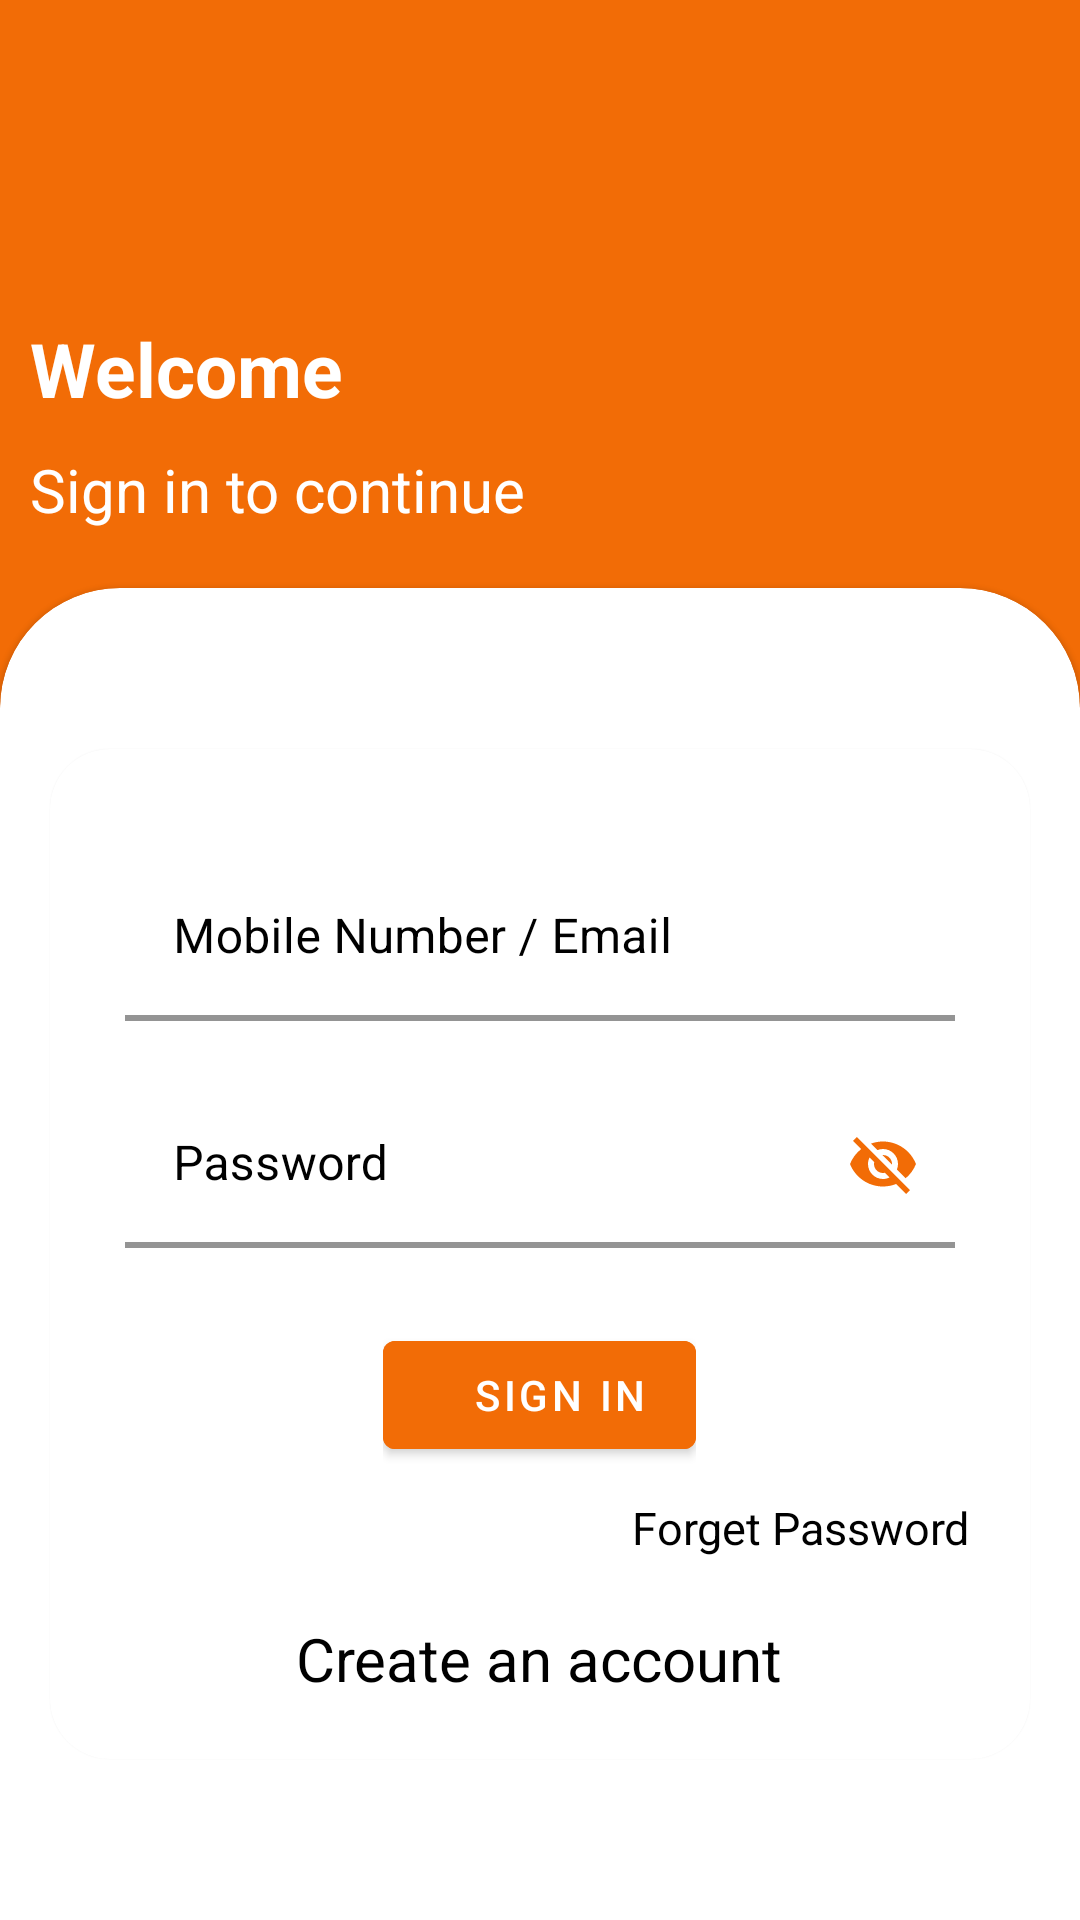

Android layout source for this screen:
<!-- AndroidManifest.xml: application theme Theme.7lahaly -->
<!-- res/layout/activity_register.xml -->
<?xml version="1.0" encoding="utf-8"?>
<androidx.constraintlayout.widget.ConstraintLayout xmlns:android="http://schemas.android.com/apk/res/android"
    xmlns:tools="http://schemas.android.com/tools"
    android:layout_width="match_parent"
    android:layout_height="match_parent"
    xmlns:app="http://schemas.android.com/apk/res-auto"
    android:background="@color/background_color">


    <androidx.constraintlayout.widget.Guideline
        android:orientation="horizontal"
        android:id="@+id/guideline"
        android:layout_width="match_parent"
        android:layout_height="wrap_content"
        app:layout_constraintGuide_percent=".15"
        />

    <com.google.android.material.card.MaterialCardView
        style="@style/CardViewStyle"
        android:id="@+id/cardview_details"
        android:layout_width="0dp"
        android:layout_height="0dp"
        android:layout_marginTop="100dp"
        app:layout_constraintTop_toBottomOf="@id/guideline"
        app:layout_constraintBottom_toBottomOf="parent"
        app:layout_constraintStart_toStartOf="parent"
        app:layout_constraintWidth_percent="1.0"
        >
        <ScrollView
            android:layout_width="match_parent"
            android:layout_height="match_parent">

            <include layout="@layout/login_layout"/>
        </ScrollView>

    </com.google.android.material.card.MaterialCardView>

    <LinearLayout
        android:layout_width="match_parent"
        android:layout_height="wrap_content"
        android:orientation="vertical"
        app:layout_constraintTop_toBottomOf="@id/guideline"
        >

        <TextView
            style="@style/headerText"
            android:layout_marginStart="@dimen/signup_text_margin_top"
            android:layout_marginTop="@dimen/signup_text_margin_top"
            android:text="@string/welcome"
            android:textAlignment="viewStart" />

        <TextView
            style="@style/headerText"
            android:layout_marginStart="@dimen/signup_text_margin_top"
            android:layout_marginTop="10dp"
            android:text="@string/sign_in_to_continue"
            android:textAlignment="viewStart"
            android:textSize="20sp"
            android:textStyle="normal" />
    </LinearLayout>
</androidx.constraintlayout.widget.ConstraintLayout>
<!-- res/layout/login_layout.xml (included above) -->
<?xml version="1.0" encoding="utf-8"?>
<com.google.android.material.card.MaterialCardView
    xmlns:android="http://schemas.android.com/apk/res/android"
    xmlns:app="http://schemas.android.com/apk/res-auto"
    android:layout_height="match_parent"
    android:layout_width="match_parent"
    app:cardCornerRadius="@dimen/loginCardRadius"
    android:elevation="5dp"
    android:layout_gravity="center"
    android:layout_marginTop="@dimen/loginViewsMargin"
    android:layout_marginBottom="@dimen/loginViewsMargin"
    android:layout_marginEnd="@dimen/small_padding"
    android:layout_marginStart="@dimen/small_padding"
    android:backgroundTint="@color/white">

    <LinearLayout
        android:layout_height="wrap_content"
        android:layout_width="match_parent"
        android:orientation="vertical"
        android:layout_gravity="center"
        android:padding="@dimen/loginViewsMargin">

        <com.google.android.material.textfield.TextInputLayout
            style="@style/parent"
            app:boxBackgroundColor="@color/white"
            android:padding="@dimen/small_padding"
            android:textColorHint="@color/black"
            android:layout_marginTop="@dimen/signup_text_margin_top"
            app:boxStrokeWidth="@dimen/stroke_width"
            app:boxStrokeColor="@color/black">
            <EditText
                android:layout_width="match_parent"
                android:layout_height="wrap_content"
                android:inputType="phone|textEmailAddress"
                android:maxLines="1"
                android:hint="@string/mobile_or_email"
                android:textColor="@color/black"/>
        </com.google.android.material.textfield.TextInputLayout>

        <com.google.android.material.textfield.TextInputLayout

            style="@style/parent"
            android:id="@+id/password_layout"
            android:layout_marginTop="@dimen/signup_text_margin_top"
            app:boxBackgroundColor="@color/white"
            android:textColorHint="@color/black"
            android:padding="@dimen/small_padding"
            app:boxStrokeWidth="@dimen/stroke_width"
            app:boxStrokeColor="@color/black"
            app:passwordToggleEnabled="true"
            app:passwordToggleTint="@color/background_color"
            app:passwordToggleTintMode="multiply">
            <EditText
                android:layout_width="match_parent"
                android:layout_height="wrap_content"
                android:hint="@string/password"
                android:maxLines="1"
                android:inputType="textPassword|numberPassword"
                android:textColor="@color/black"/>
        </com.google.android.material.textfield.TextInputLayout>


        <RelativeLayout
            android:layout_width="wrap_content"
            android:layout_height="wrap_content"
            android:layout_gravity="center"
            android:layout_marginTop="@dimen/margin_from_top"
            >

            <com.google.android.material.button.MaterialButton
                android:layout_width="wrap_content"
                android:layout_height="wrap_content"
                android:backgroundTint="@color/background_color"
                android:id="@+id/sign_in_btn"
                android:gravity="center"
                android:paddingStart="30dp"
                android:text="@string/sign_in"
                app:icon="@drawable/ic_arrow"
                app:iconGravity="end" />
        </RelativeLayout>

        <com.google.android.material.textview.MaterialTextView
            android:layout_width="wrap_content"
            android:layout_height="wrap_content"
            android:id="@+id/forget_password_txt"
            android:layout_marginTop="@dimen/signup_text_margin_top"
            android:text="@string/forget_password"
            android:textColor="@color/black"
            android:layout_gravity="end"
            android:textSize="15sp"/>

        <com.google.android.material.textview.MaterialTextView
            android:layout_width="wrap_content"
            android:layout_height="wrap_content"
            android:id="@+id/create_account_txt"
            android:layout_marginTop="@dimen/margin_from_top"
            android:text="@string/create_account"
            android:textColor="@color/black"
            android:layout_gravity="center"
            android:textSize="20sp"/>

    </LinearLayout>
</com.google.android.material.card.MaterialCardView>
<!-- resources referenced by this layout -->
<resources>
  <color name="background_color">#F26C06</color>
  <color name="black">#FF000000</color>
  <color name="white">#FFFFFFFF</color>
  <dimen name="loginCardRadius">20dp</dimen>
  <dimen name="loginViewsMargin">20dp</dimen>
  <dimen name="margin_from_top">20dp</dimen>
  <dimen name="signup_text_margin_top">10dp</dimen>
  <dimen name="small_padding">5dp</dimen>
  <dimen name="stroke_width">2dp</dimen>
  <string name="create_account">Create an account</string>
  <string name="forget_password">Forget Password</string>
  <string name="mobile_or_email">Mobile Number / Email</string>
  <string name="password">Password</string>
  <string name="sign_in">Sign In</string>
  <string name="sign_in_to_continue">Sign in to continue</string>
  <string name="welcome">Welcome</string>
  <style name="CardViewStyle" parent="@style/Widget.MaterialComponents.CardView">
          <item name="shapeAppearanceOverlay">@style/MaterialCardViewTopRounded</item>
          <item name="cardBackgroundColor">@color/white</item>
      </style>
  <style name="headerText" parent="parent">
          <item name="android:textSize">@dimen/headerTextSize</item>
          <item name="android:textAlignment">center</item>
          <item name="android:textColor">@color/white</item>
          <item name="android:textStyle">bold</item>
      </style>
  <style name="parent">
          <item name="android:layout_width">match_parent</item>
          <item name="android:layout_height">wrap_content</item>
      </style>
  <style name="Theme.7lahaly" parent="Theme.MaterialComponents.Light.NoActionBar">
          
          <item name="colorPrimary">@color/background_color</item>
          <item name="colorPrimaryVariant">@color/background_color</item>
          <item name="colorOnPrimary">@color/white</item>
          
          <item name="colorSecondary">@color/teal_200</item>
          <item name="colorSecondaryVariant">@color/teal_700</item>
          <item name="colorOnSecondary">@color/white</item>
          
          <item name="android:statusBarColor" tools:targetApi="l">?attr/colorPrimaryVariant</item>
          
      </style>
  <style name="MaterialCardViewTopRounded" parent="">
          <item name="cornerFamily">rounded</item>
          <item name="cornerSizeTopRight">40dp</item>
          <item name="cornerSizeTopLeft">40dp</item>
          <item name="cornerSizeBottomRight">0dp</item>
          <item name="cornerSizeBottomLeft">0dp</item>
      </style>
  <dimen name="headerTextSize">25sp</dimen>
  <color name="teal_200">#FF03DAC5</color>
  <color name="teal_700">#FF018786</color>
</resources>
